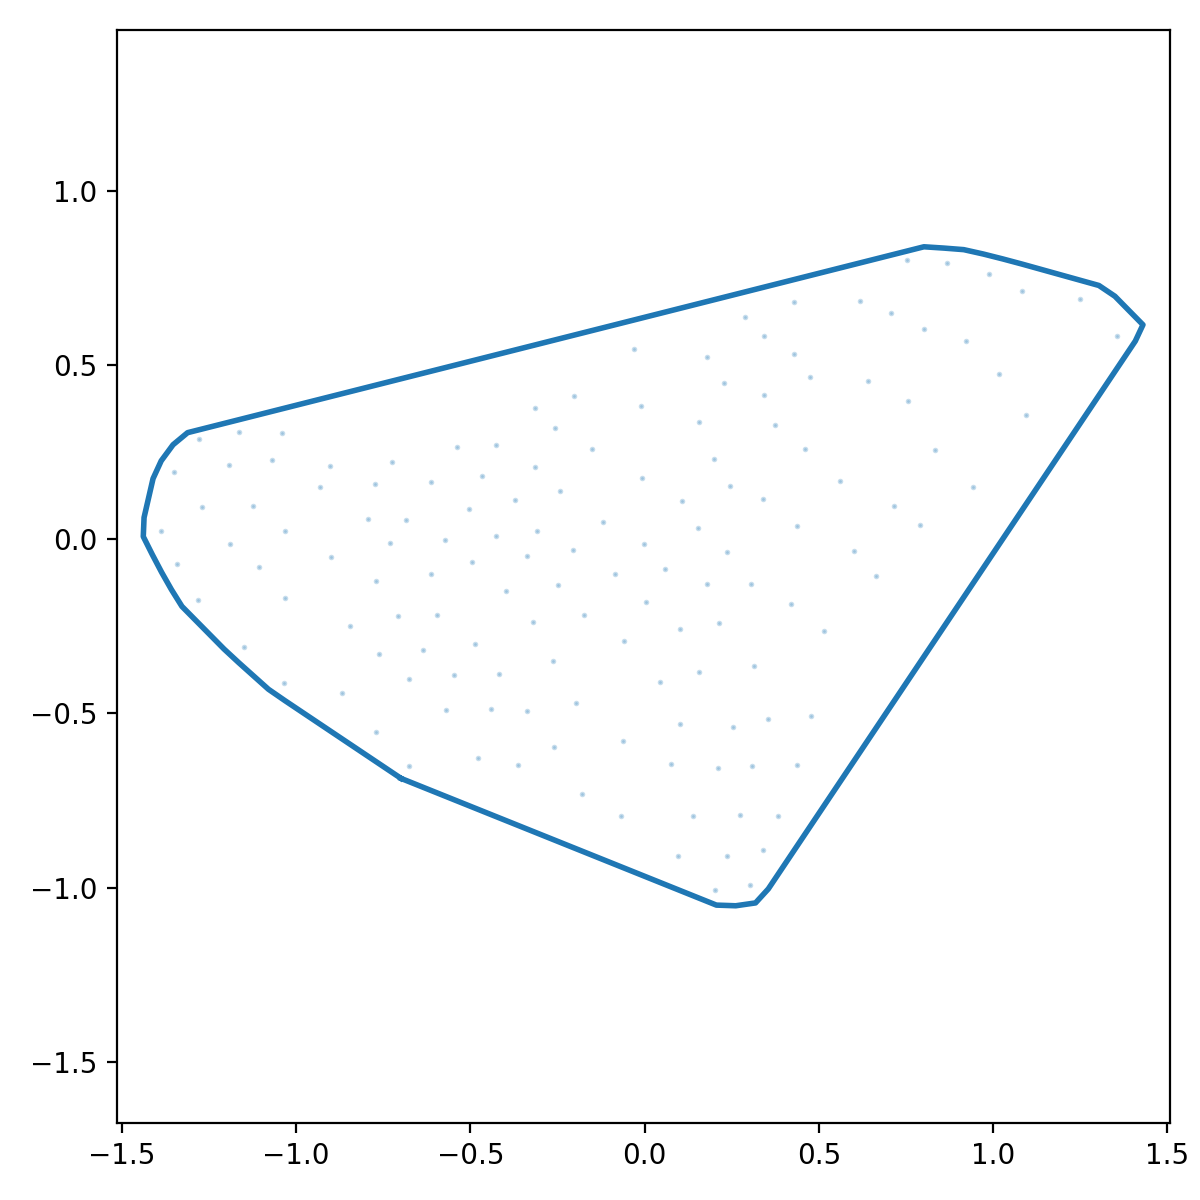

Values plotted in this chart, from the file beside it:
x_norm, y_norm
-0.6986, -0.6864
-0.6454, -0.7078
-0.5922, -0.7292
-0.539, -0.7506
-0.4858, -0.7719
-0.4326, -0.7933
-0.3794, -0.8147
-0.3262, -0.8361
-0.273, -0.8574
-0.2198, -0.8788
-0.1666, -0.9002
-0.1134, -0.9216
-0.06018, -0.9429
-0.006976, -0.9643
0.04623, -0.9857
0.09943, -1.007
0.1526, -1.028
0.2058, -1.05
0.2614, -1.052
0.3181, -1.044
0.3548, -1.003
0.3867, -0.9558
0.4186, -0.9082
0.4505, -0.8605
0.4824, -0.8129
0.5143, -0.7652
0.5462, -0.7176
0.5781, -0.67
0.61, -0.6223
0.642, -0.5747
0.6739, -0.5271
0.7058, -0.4794
0.7377, -0.4318
0.7696, -0.3842
0.8015, -0.3365
0.8334, -0.2889
0.8653, -0.2413
0.8972, -0.1936
0.9291, -0.146
0.9611, -0.09837
0.993, -0.05074
1.025, -0.003101
1.057, 0.04453
1.089, 0.09217
1.121, 0.1398
1.153, 0.1874
1.184, 0.2351
1.216, 0.2827
1.248, 0.3303
1.28, 0.378
1.312, 0.4256
1.344, 0.4732
1.376, 0.5209
1.408, 0.5685
1.43, 0.6152
1.389, 0.6561
1.349, 0.697
1.303, 0.7279
1.248, 0.7433
1.193, 0.7587
... 68 more rows
